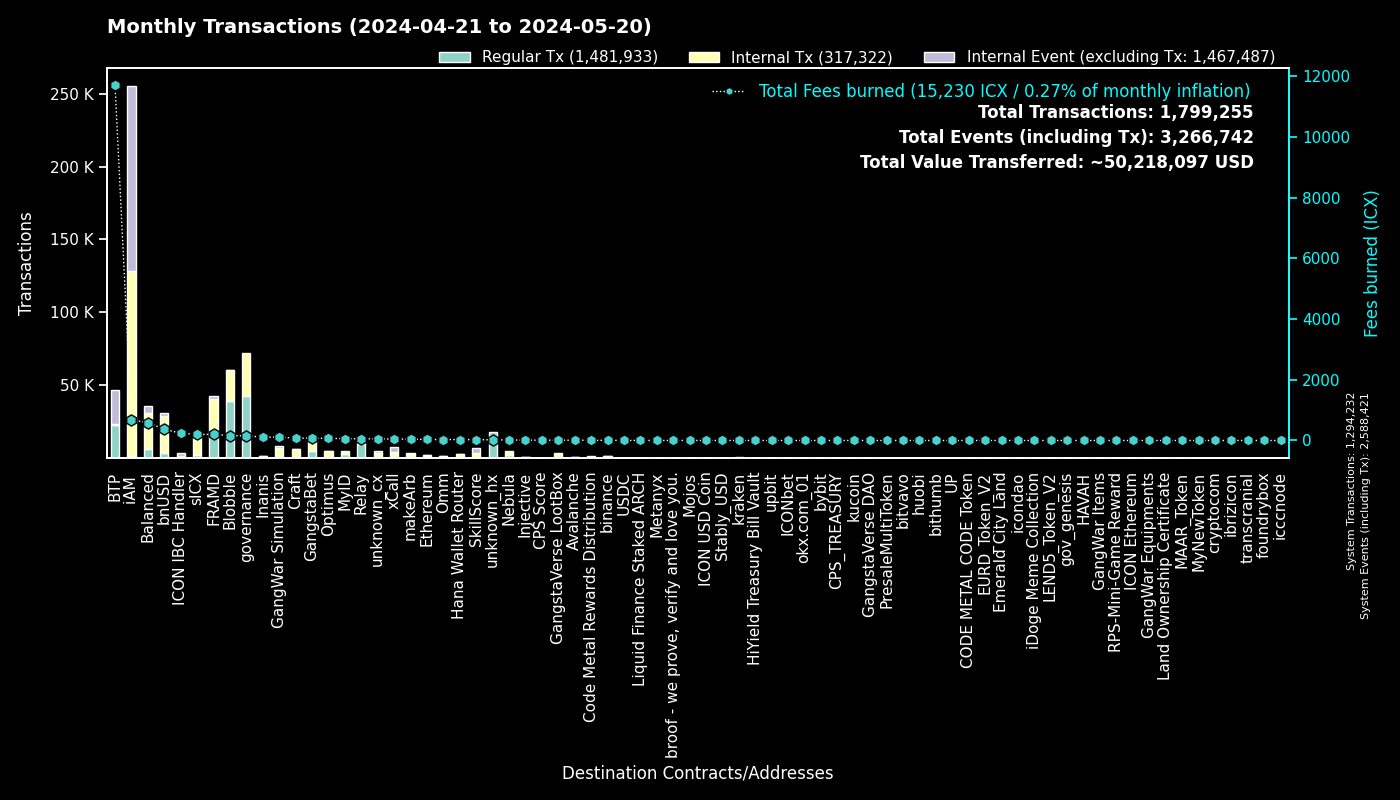

The data file committed next to this chart (first rows):
to, Fees burned, Regular Tx, to_def, Internal Tx, Internal Event (excluding Tx), group
0, 0.0, 1294160, System, 72, 1294189, System
cx00000000000000000000000000000000000000…, 151.4, 42623, governance, 29301, 0, governance
cxee7a00755a757e3c519a0616456030e33dc9d4…, 11669, 22788, BTP_2, 0, 23009, BTP
cxf14dea1cff7ceb29a46e6d04533a08f84441e4…, 87.89, 20988, Blobble Stake Token, 21390, 8, Blobble
cxf2ca3b655a782f39227934d37ff3b77f9b1ebc…, 74.79, 18303, Blobble, 0, 0, Blobble
cx2aa9b28a657e3121b75d3d4fe65e569398645d…, 177, 17897, FRAMD Token, 19967, 342, FRAMD
cxca5faa5a71d986a2e84dd7e6f5ff791d29901e…, 51.65, 9838, Relay_4, 0, 0, Relay
cxe5c2c460364acc5f8c1d5ca925930043d8d9c9…, 19.86, 4234, GangstaBet Crown, 4346, 0, GangstaBet
cx88fd7df7ddff82f7cc735c871dc519838cb235…, 372.1, 3700, bnUSD, 25363, 1813, bnUSD
cx2609b924e33ef00b648a409245c7ea394c4678…, 201.9, 2058, sICX, 11715, 610, sICX
cx85954d0dae92b63bf5cba03a59ca4ffe687bad…, 13.93, 1804, NebulaMultiToken, 2155, 0, Nebula
cx66d4d90f5f113eba575bf793570135f9b10cec…, 137.4, 1800, balanced_loans, 4512, 2846, Balanced
cx5a0af85407c69945eb318d4ac18e9e84218416…, 107.5, 1796, GangWar Simulation, 5570, 1268, GangWar Simulation
cxba62bb61baf8dd8b6a04633fe33806547785a0…, 52.85, 1706, MyID_3, 1700, 0, MyID
cx14002628a4599380f391f708843044bc93dce2…, 675.2, 1386, iAM Div, 126624, 126712, iAM
cx622bbab73698f37dbef53955fd3decffeb0b0c…, 238.9, 1377, ICON IBC Handler, 332, 2036, ICON IBC Handler
cxa07f426062a1384bdd762afa6a87d123fbc81c…, 48.23, 1096, xCall, 3032, 3468, xCall
cxa0af3165c08318e988cb30993b3048335b94af…, 38.94, 1083, balanced_dex, 2954, 396, Balanced
hxb568381d35d3e7a6383200e8a0d30310af20b9…, 1.341, 1073, binance_hot, 0, 0, binance
cx694e8c9f1a05c8c3719f30d46b97697960e428…, 8.218, 871, MyID_2, 871, 0, MyID
cx917f88460d4ebec1fd656d4dbe51131a37d168…, 3.91, 594, unknown_cx, 0, 247, unknown_cx
hx68646780e14ee9097085f7280ab137c3633b4b…, 0.7362, 589, kraken_hot, 0, 0, kraken
cxd17316e24ee40f2ef8ed6f3a497311db1b3520…, 9.739, 576, GangstaVerse LootBox, 2688, 0, GangstaVerse LootBox
cx59d899fce52cadd1feb5128ff5e6672f03943e…, 3.693, 562, unknown_cx, 0, 210, unknown_cx
cx21e94c08c03daee80c25d8ee3ea22a20786ec2…, 92.36, 552, balanced_router, 6180, 538, Balanced
cxf61cd5a45dc9f91c15aa65831a30a90d59a096…, 66.8, 525, balanced_baln, 3675, 434, Balanced
cxd82fb5d3effecd8c9071a4bba3856ad7222c4b…, 38.67, 498, Balanced Savings, 1978, 63, Balanced
cxe971c0a92c58db502e4a224efc6ba311eb1c17…, 111.7, 469, Inanis Treasury, 690, 65, Inanis
cx28b2ec885b50c8a93da752f2d0467a67127a70…, 31.61, 450, CROWN, 3106, 196, GangstaBet
hxe0b33b682705c553fd8663479f53889cf6ccfc…, 0.5425, 434, unknown_hx, 0, 0, unknown_hx
cx2dc662031f3d62bcdba4f63e9bf827767c8475…, 27.51, 412, SkillScore, 3352, 3456, SkillScore
cx44250a12074799e26fdeee75648ae47e2cc842…, 127.1, 403, balanced_governance, 32, 2, Balanced
cx7ecb16e4c143b95e01d05933c17cb986cfe618…, 57.32, 393, CraftRewards, 2886, 74, Craft
cx69bcdf1753472c1444188ec3f5188657e30c83…, 1.168, 364, broof - we prove, verify and love you., 0, 0, broof - we prove, verify and love you.
cx10d59e8103ab44635190bd4139dbfd682fa2d0…, 19.97, 349, balanced_rewards, 718, 531, Balanced
cx288d13e1b63563459a2ac6179f237711f6851c…, 33.95, 332, Ethereum, 1598, 115, Ethereum
cx57d7acf8b5114b787ecdd99ca460c2272e4d91…, 2.547, 290, NebulaPlanetToken, 318, 0, Nebula
hx85532472e789802a943bd34a8aeb86668bc232…, 0.36, 288, okx.com_01, 0, 0, okx.com_01
cx28497aef34ec44ad2be9249daddfbe34b54f30…, 3.852, 275, Balanced Bribe, 275, 0, Balanced
cxaa99a164586883eed0322d62a31946dfa9491f…, 18.42, 267, optimus_rewards, 645, 60, Optimus
cx203d9cd2a669be67177e997b8948ce2c35caff…, 42.92, 260, balanced_dividends, 2644, 39, Balanced
cx334db6519871cb2bfd154cec0905ced4ea142d…, 1.442, 258, unknown_cx, 0, 0, unknown_cx
hx1b3e781a1c802c238e30e90aa1a6cee94f9bac…, 0.3163, 253, unknown_hx, 0, 0, unknown_hx
cx2e6d0fc0eca04965d06038c8406093337f085f…, 20.7, 215, Craft, 1531, 70, Craft
hx6b91c8dea3114de74ecfa85908b875778c2b59…, 0.2675, 214, bybit, 0, 0, bybit
cxe65f3286902be43e00a5013cb1dc300ec8e51f…, 46.37, 202, makeArb, 3050, 49, makeArb
cx4297f4b63262507623b6ad575d0d8dd2db980e…, 10.61, 182, Injective, 943, 26, Injective
cx66a031cc3bd305c76371fb586e93801b948254…, 9.617, 173, Avalanche, 839, 19, Avalanche
hxbb984f278abd66ae2155edbd91f8c87ce98411…, 0.1825, 146, kucoin, 0, 0, kucoin
cx9c4698411c6d9a780f605685153431dcda0460…, 2.041, 144, Auction, 654, 16, Craft
cx7b1843b7ef5368a080ccf59c0a9d1bdec474f9…, 8.232, 142, optimus_dividends, 1212, 0, Optimus
cx9f4ab72f854d3ccdc59aa6f2c3e2215dd62e87…, 9.876, 141, CPS Score, 227, 14, CPS Score
cx43e2eec79eb76293c298f2b17aec06097be606…, 4.344, 140, balanced_staking, 421, 44, Balanced
cx12a58f7ab2cf2b08b426c490a91a9cb03ea051…, 8.708, 136, unknown_cx, 509, 760, unknown_cx
cxc7d2b2ea91af80d4535dbbee0318399d3aedb6…, 30.58, 133, Hana Wallet Router, 2580, 333, Hana Wallet Router
cx30f18d26f45d990112a4cd4825c0b79af73aac…, 23.3, 127, Yetis, 2354, 2284, FRAMD
cx6139a27c15f1653471ffba0b4b88dc15de7e32…, 22.24, 127, gangstabet_token, 1733, 93, GangstaBet
cxabea09a8c5f3efa54d0a0370b14715e6f22705…, 4.626, 120, Balanced Asset Manager, 536, 230, Balanced
hxa390d24fdcba68515b492ffc553192802706a1…, 0.1475, 118, bitvavo_hot, 0, 0, bitvavo
hx2f1377f549e31534bcc7d02a1ba23c1a5d289f…, 0.1475, 118, unknown_hx, 0, 0, unknown_hx
... 2,351 more rows
